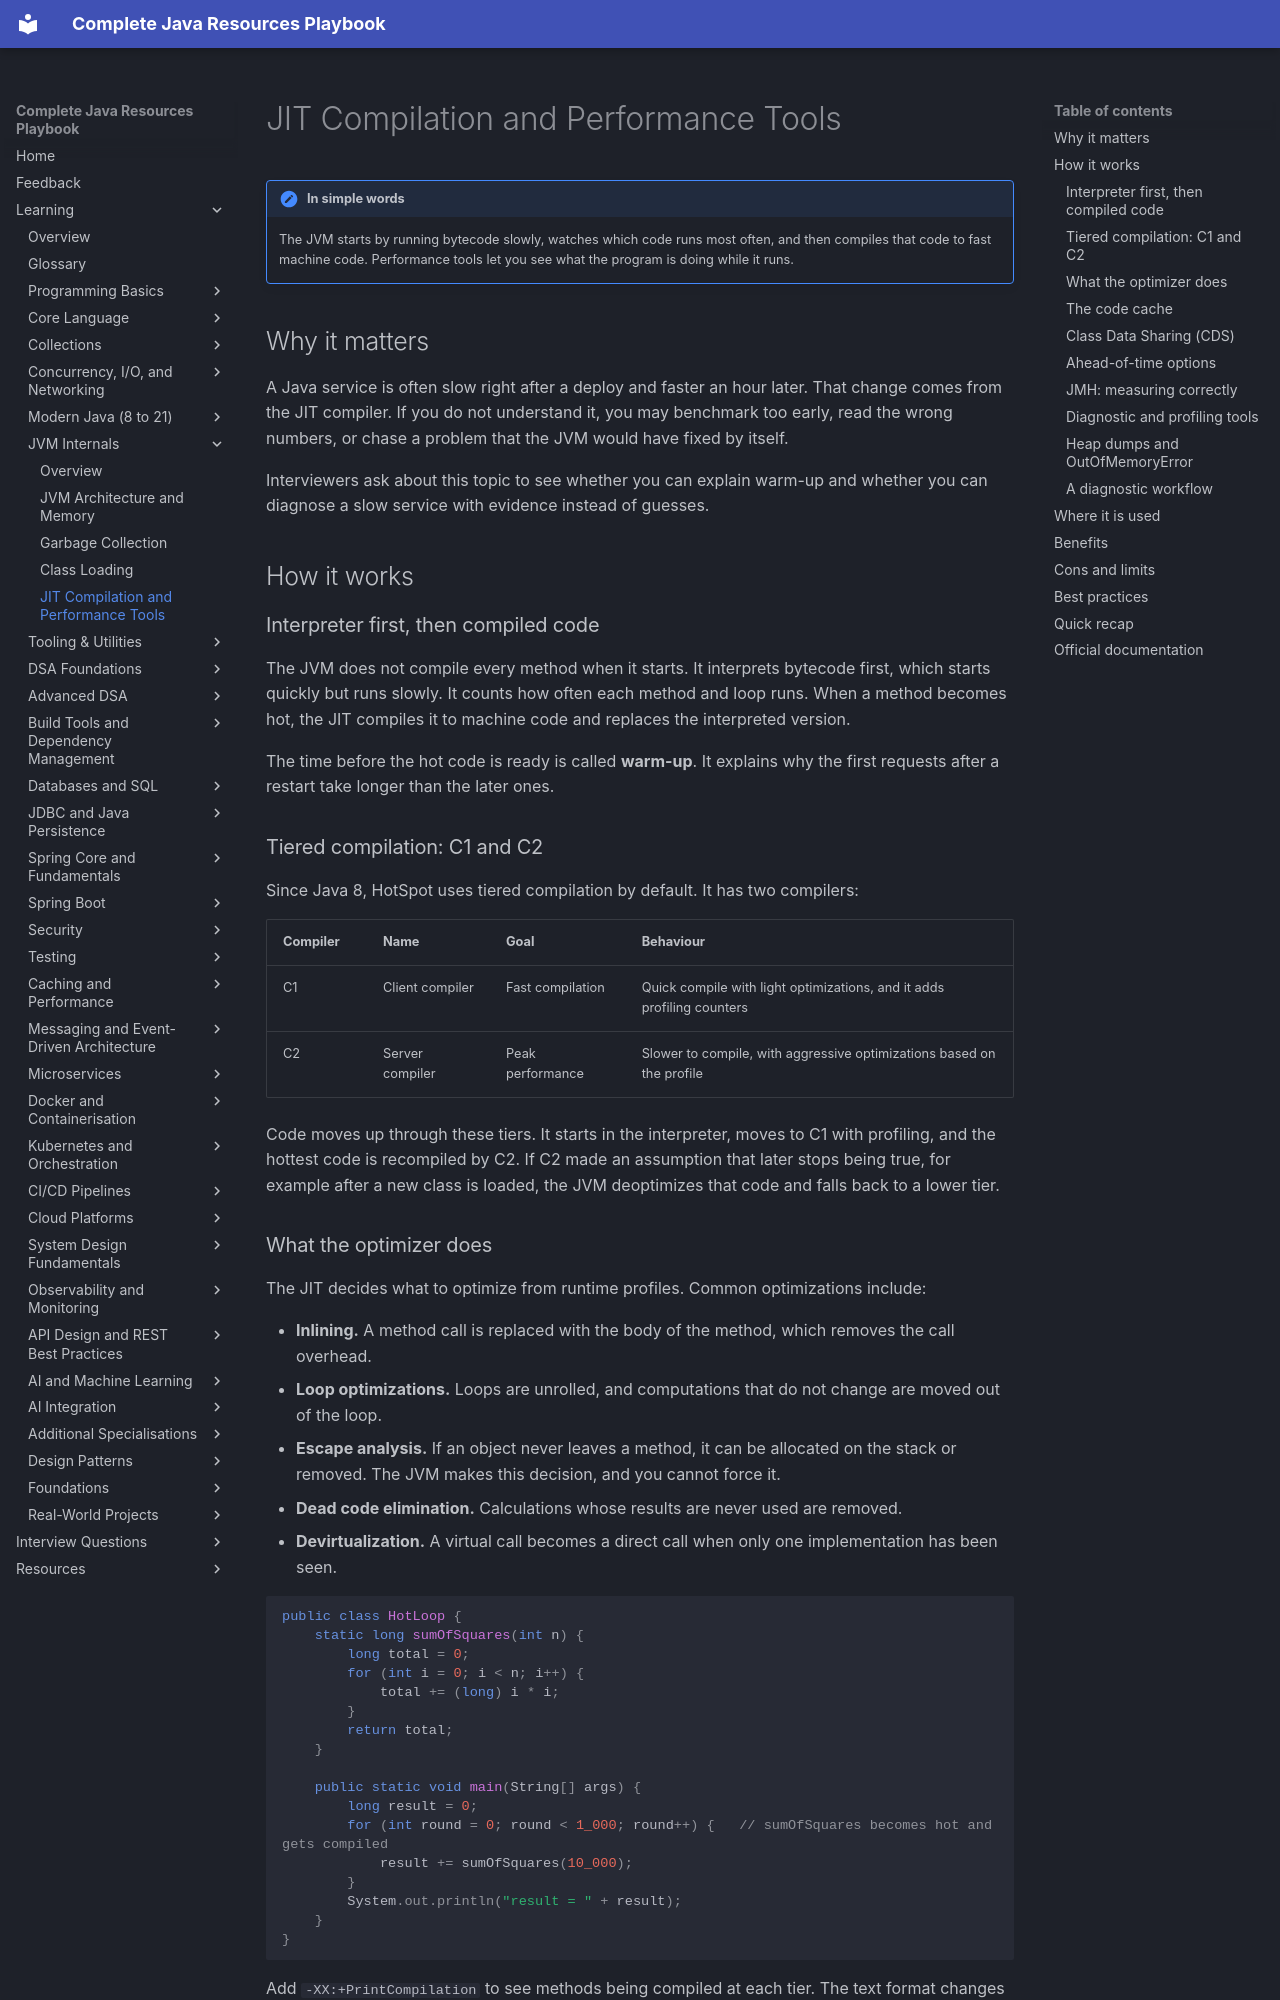

repository: AthiraMohan14/Complete-Java-Resource-PlayBook · page: learning/03b-jvm-internals/jit-and-performance-tools/index.html · generator: mkdocs

# JIT Compilation and Performance Tools

!!! note "In simple words"
    The JVM starts by running bytecode slowly, watches which code runs most often, and then compiles that code to fast machine code. Performance tools let you see what the program is doing while it runs.

## Why it matters

A Java service is often slow right after a deploy and faster an hour later. That change comes from the JIT compiler. If you do not understand it, you may benchmark too early, read the wrong numbers, or chase a problem that the JVM would have fixed by itself.

Interviewers ask about this topic to see whether you can explain warm-up and whether you can diagnose a slow service with evidence instead of guesses.

## How it works

### Interpreter first, then compiled code

The JVM does not compile every method when it starts. It interprets bytecode first, which starts quickly but runs slowly. It counts how often each method and loop runs. When a method becomes hot, the JIT compiles it to machine code and replaces the interpreted version.

The time before the hot code is ready is called **warm-up**. It explains why the first requests after a restart take longer than the later ones.

### Tiered compilation: C1 and C2

Since Java 8, HotSpot uses tiered compilation by default. It has two compilers:

| Compiler | Name | Goal | Behaviour |
|---|---|---|---|
| C1 | Client compiler | Fast compilation | Quick compile with light optimizations, and it adds profiling counters |
| C2 | Server compiler | Peak performance | Slower to compile, with aggressive optimizations based on the profile |

Code moves up through these tiers. It starts in the interpreter, moves to C1 with profiling, and the hottest code is recompiled by C2. If C2 made an assumption that later stops being true, for example after a new class is loaded, the JVM deoptimizes that code and falls back to a lower tier.

### What the optimizer does

The JIT decides what to optimize from runtime profiles. Common optimizations include:

- **Inlining.** A method call is replaced with the body of the method, which removes the call overhead.
- **Loop optimizations.** Loops are unrolled, and computations that do not change are moved out of the loop.
- **Escape analysis.** If an object never leaves a method, it can be allocated on the stack or removed. The JVM makes this decision, and you cannot force it.
- **Dead code elimination.** Calculations whose results are never used are removed.
- **Devirtualization.** A virtual call becomes a direct call when only one implementation has been seen.

```java
public class HotLoop {
    static long sumOfSquares(int n) {
        long total = 0;
        for (int i = 0; i < n; i++) {
            total += (long) i * i;
        }
        return total;
    }

    public static void main(String[] args) {
        long result = 0;
        for (int round = 0; round < 1_000; round++) {   // sumOfSquares becomes hot and gets compiled
            result += sumOfSquares(10_000);
        }
        System.out.println("result = " + result);
    }
}
```

Add `-XX:+PrintCompilation` to see methods being compiled at each tier. The text format changes between JDK versions, so use the output to confirm that compilation happens, not to parse exact lines.
